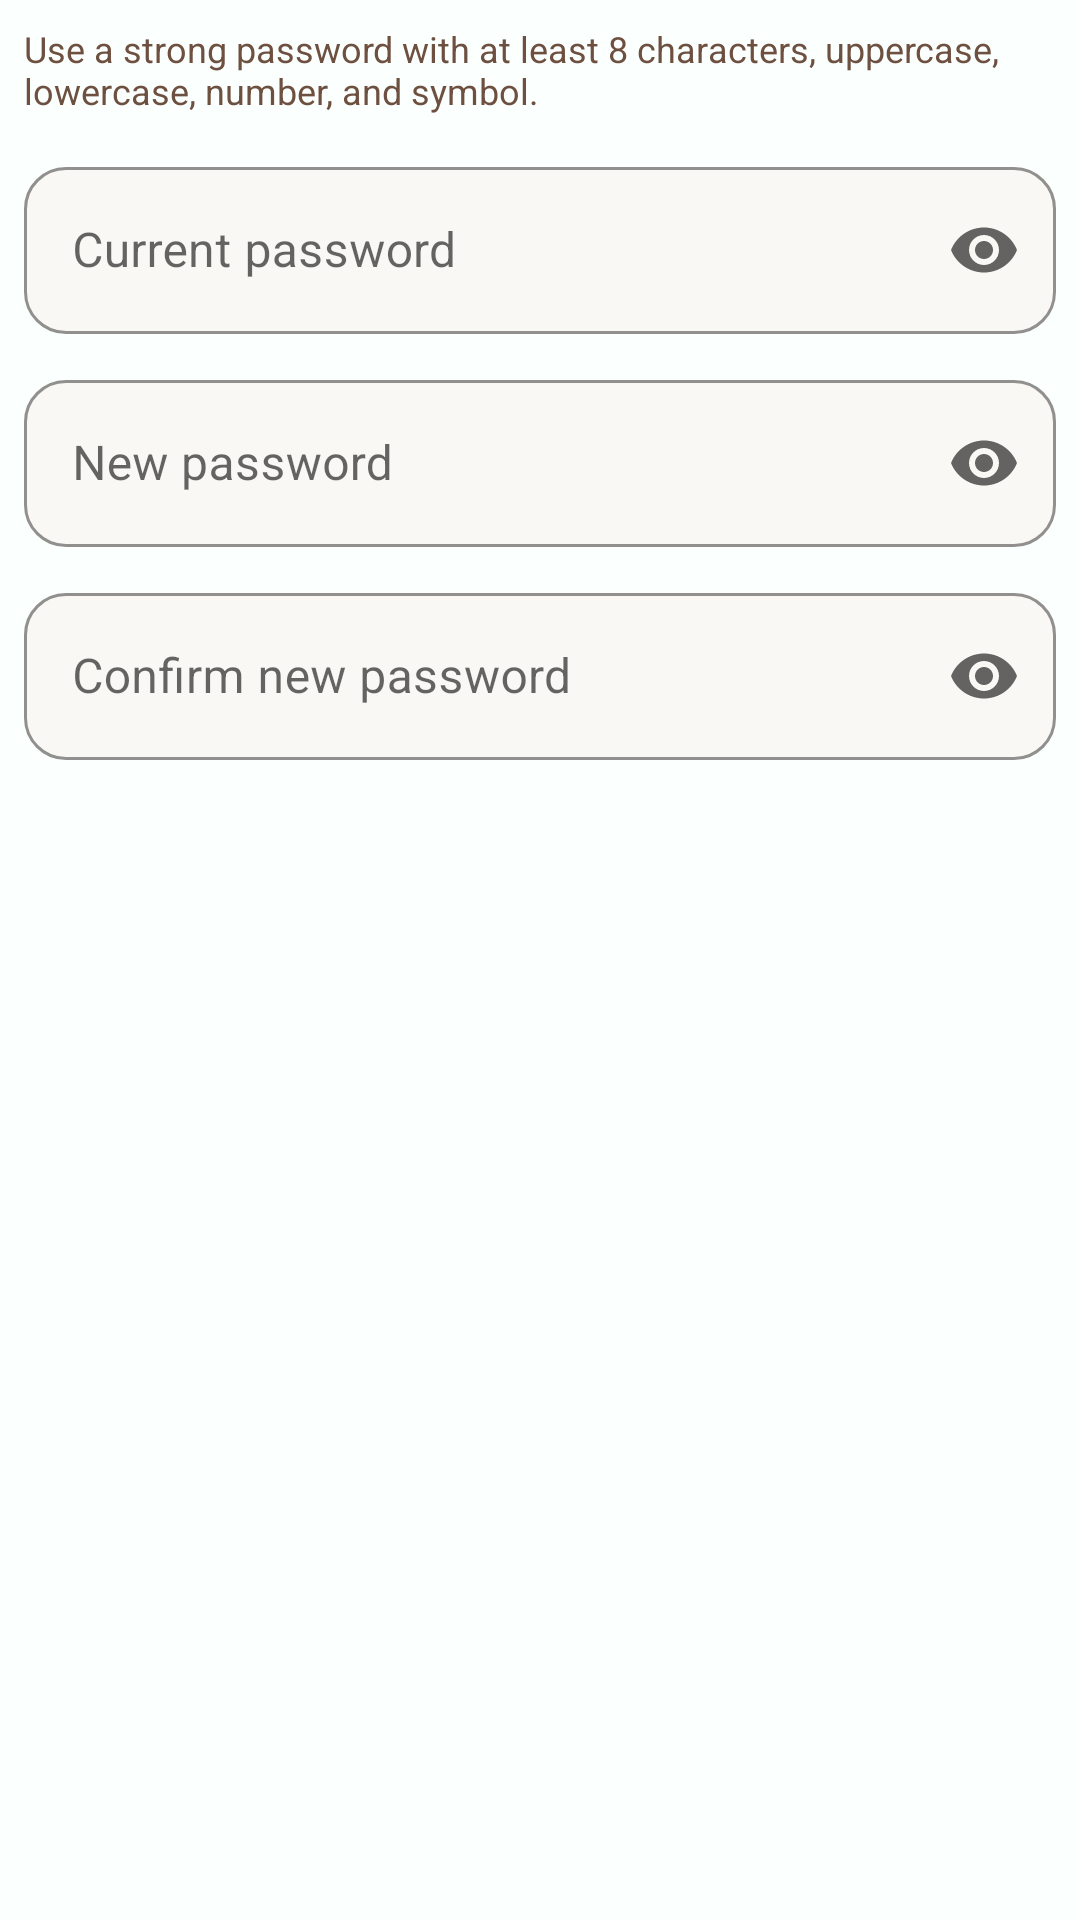

The Android layout XML behind this screen, and the referenced resources:
<!-- AndroidManifest.xml: application theme Theme.GlamSched -->
<!-- res/layout/dialog_change_password.xml -->
<?xml version="1.0" encoding="utf-8"?>
<LinearLayout xmlns:android="http://schemas.android.com/apk/res/android"
    xmlns:app="http://schemas.android.com/apk/res-auto"
    android:layout_width="match_parent"
    android:layout_height="wrap_content"
    android:orientation="vertical"
    android:padding="8dp">

    <TextView
        android:layout_width="match_parent"
        android:layout_height="wrap_content"
        android:text="Use a strong password with at least 8 characters, uppercase, lowercase, number, and symbol."
        android:textColor="@color/text_secondary"
        android:textSize="12sp" />

    <com.google.android.material.textfield.TextInputLayout
        android:id="@+id/tilCurrentPassword"
        android:layout_width="match_parent"
        android:layout_height="wrap_content"
        android:layout_marginTop="12dp"
        android:hint="Current password"
        app:boxCornerRadiusBottomEnd="14dp"
        app:boxCornerRadiusBottomStart="14dp"
        app:boxCornerRadiusTopEnd="14dp"
        app:boxCornerRadiusTopStart="14dp"
        app:boxStrokeColor="@color/input_border"
        app:endIconMode="password_toggle">

        <com.google.android.material.textfield.TextInputEditText
            android:id="@+id/etCurrentPassword"
            android:layout_width="match_parent"
            android:layout_height="wrap_content"
            android:inputType="textPassword" />
    </com.google.android.material.textfield.TextInputLayout>

    <com.google.android.material.textfield.TextInputLayout
        android:id="@+id/tilNewPassword"
        android:layout_width="match_parent"
        android:layout_height="wrap_content"
        android:layout_marginTop="10dp"
        android:hint="New password"
        app:boxCornerRadiusBottomEnd="14dp"
        app:boxCornerRadiusBottomStart="14dp"
        app:boxCornerRadiusTopEnd="14dp"
        app:boxCornerRadiusTopStart="14dp"
        app:boxStrokeColor="@color/input_border"
        app:endIconMode="password_toggle">

        <com.google.android.material.textfield.TextInputEditText
            android:id="@+id/etNewPassword"
            android:layout_width="match_parent"
            android:layout_height="wrap_content"
            android:inputType="textPassword" />
    </com.google.android.material.textfield.TextInputLayout>

    <com.google.android.material.textfield.TextInputLayout
        android:id="@+id/tilConfirmPassword"
        android:layout_width="match_parent"
        android:layout_height="wrap_content"
        android:layout_marginTop="10dp"
        android:hint="Confirm new password"
        app:boxCornerRadiusBottomEnd="14dp"
        app:boxCornerRadiusBottomStart="14dp"
        app:boxCornerRadiusTopEnd="14dp"
        app:boxCornerRadiusTopStart="14dp"
        app:boxStrokeColor="@color/input_border"
        app:endIconMode="password_toggle">

        <com.google.android.material.textfield.TextInputEditText
            android:id="@+id/etConfirmPassword"
            android:layout_width="match_parent"
            android:layout_height="wrap_content"
            android:inputType="textPassword" />
    </com.google.android.material.textfield.TextInputLayout>

</LinearLayout>
<!-- resources referenced by this layout -->
<resources>
  <color name="input_border">#c8b8a0</color>
  <color name="text_secondary">#6e5040</color>
  <style name="Theme.GlamSched" parent="Theme.MaterialComponents.Light.NoActionBar">
          <item name="colorPrimary">@color/garnet</item>
          <item name="colorPrimaryVariant">@color/rust</item>
          <item name="colorOnPrimary">@color/white</item>
          <item name="colorSecondary">@color/gold</item>
          <item name="colorOnSecondary">@color/ink_black</item>
          <item name="android:statusBarColor">@color/ink_black</item>
          <item name="android:navigationBarColor">@color/ink_black</item>
          <item name="android:windowBackground">@color/card_bg</item>
  
          
          <item name="textInputStyle">@style/GlamSched.TextInputLayout</item>
      </style>
  <color name="garnet">#6B0504</color>
  <color name="rust">#A3320B</color>
  <color name="white">#FBFFFE</color>
  <color name="gold">#E6AF2E</color>
  <color name="ink_black">#001514</color>
  <color name="card_bg">#FBFFFE</color>
  <style name="GlamSched.TextInputLayout" parent="Widget.MaterialComponents.TextInputLayout.OutlinedBox">
          <item name="boxStrokeColor">@color/text_input_stroke</item>
          <item name="hintTextColor">@color/rust</item>
          <item name="boxBackgroundColor">@color/input_bg</item>
          <item name="boxCornerRadiusTopStart">10dp</item>
          <item name="boxCornerRadiusTopEnd">10dp</item>
          <item name="boxCornerRadiusBottomStart">10dp</item>
          <item name="boxCornerRadiusBottomEnd">10dp</item>
      </style>
  <color name="input_bg">#faf8f4</color>
</resources>
